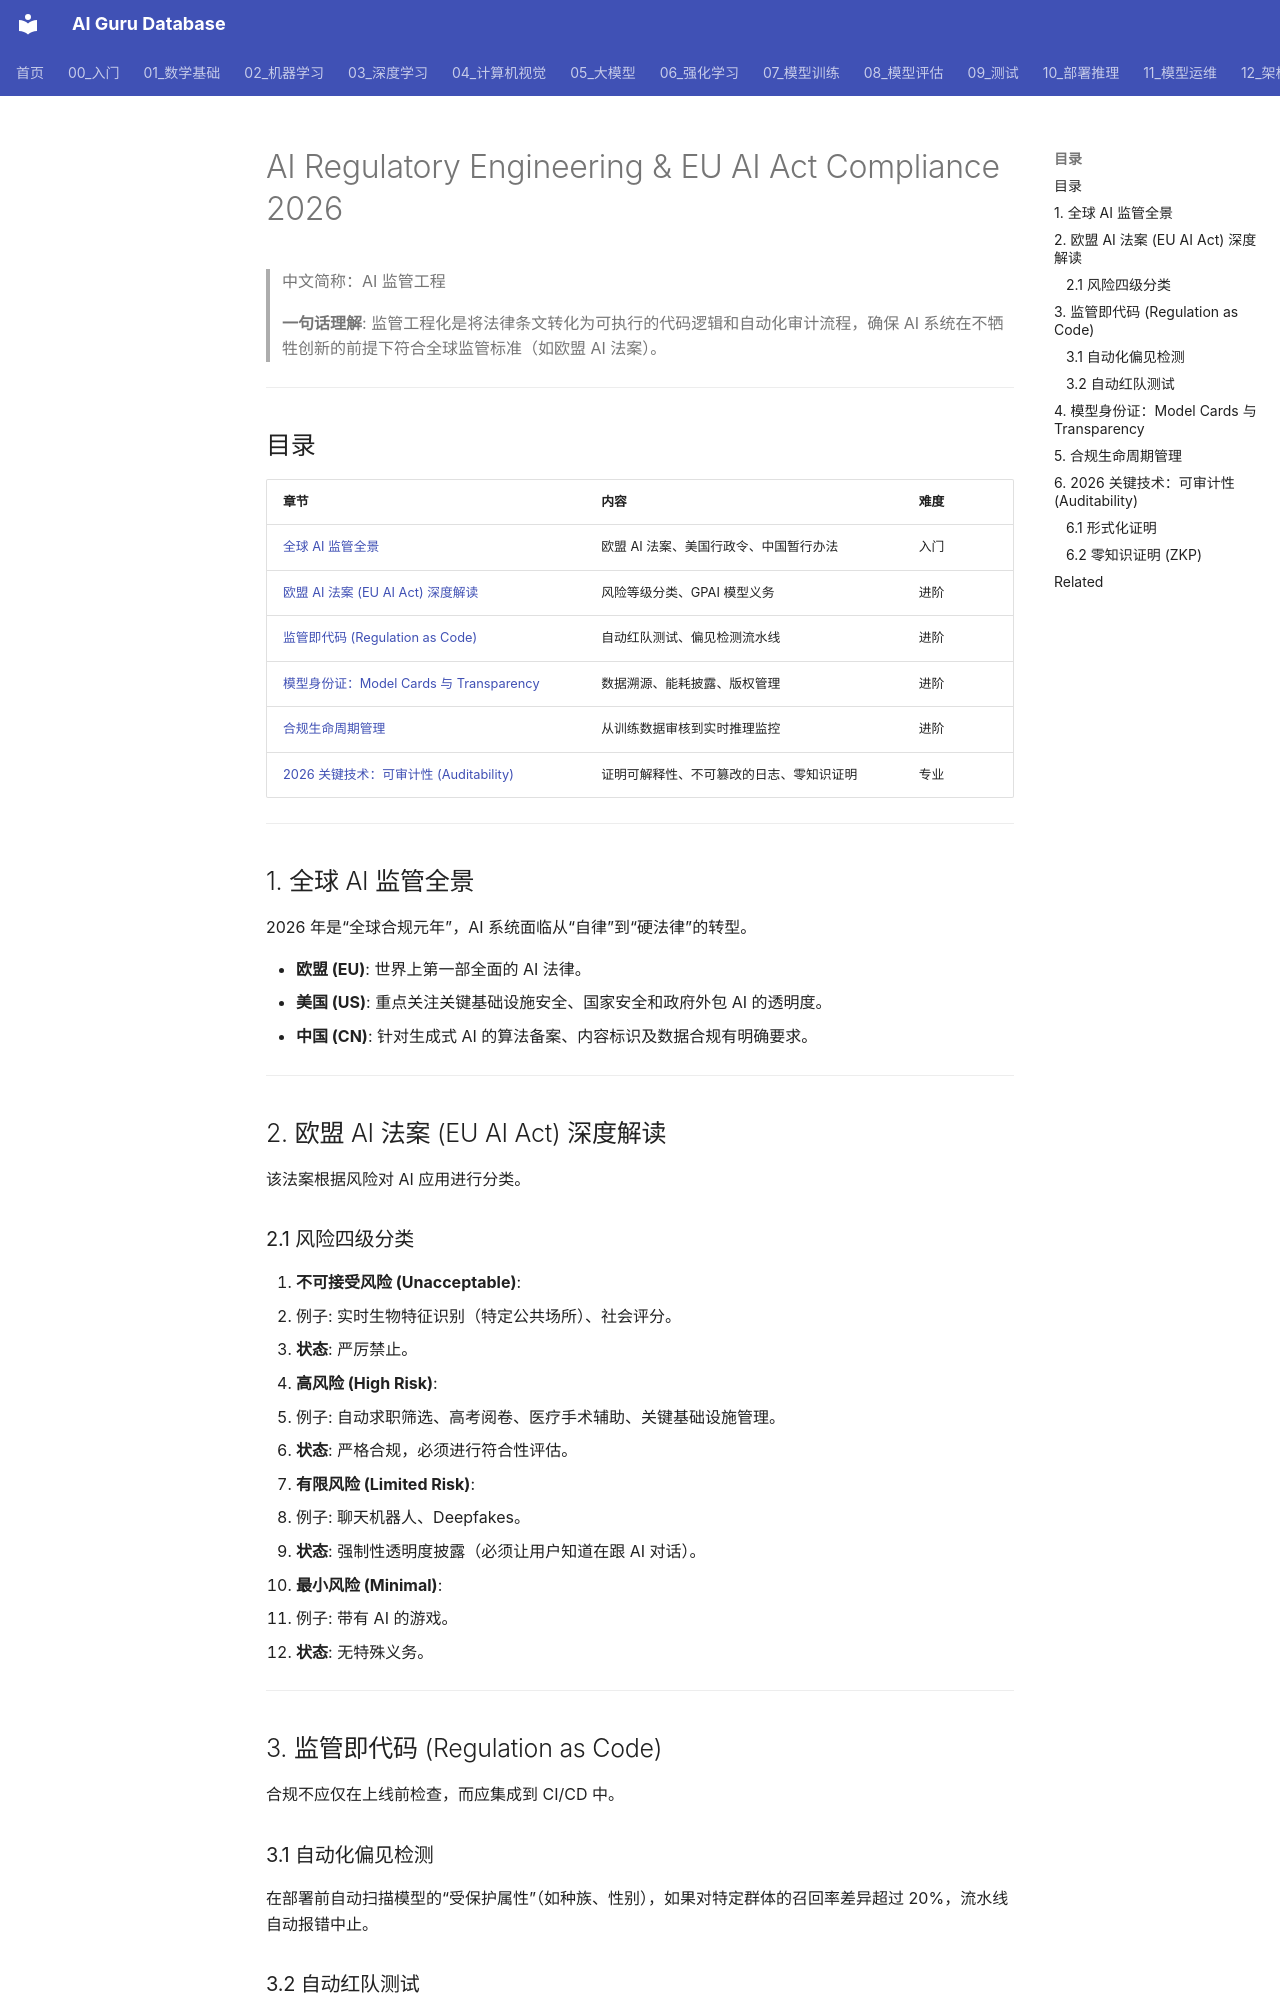

repository: ai-guru-global/ai-guru-database · page: 17_伦理安全/03_AI治理/03_AI监管工程2026/index.html · generator: mkdocs

---
title: "AI Regulatory Engineering & EU AI Act Compliance 2026"
category: "17-ethics-safety"
tags: ["ai-governance", "compliance", "eu-ai-act", "regulatory-engineering", "safety", "legal-tech"]
summary: "> **一句话理解**: 监管工程化是将法律条文转化为可执行的代码逻辑和自动化审计流程，确保 AI 系统在不牺牲创新的前提下符合全球监管标准（如欧盟 AI 法案）。"
created: 2026-06-04
updated: 2026-06-04
tier: supporting
aliases:
  - "Ai Regulatory Engineering 2026"
  - "AI Regulatory Engineering 2026"
  - AI_Regulatory_Engineering_2026
sources: []

name_zh: "AI 监管工程"
---
# AI Regulatory Engineering & EU AI Act Compliance 2026

> 中文简称：AI 监管工程

> **一句话理解**: 监管工程化是将法律条文转化为可执行的代码逻辑和自动化审计流程，确保 AI 系统在不牺牲创新的前提下符合全球监管标准（如欧盟 AI 法案）。

---

## 目录

| 章节 | 内容 | 难度 |
|------|------|------|
| [全球 AI 监管全景](#1-全球-ai-监管全景) | 欧盟 AI 法案、美国行政令、中国暂行办法 | 入门 |
| [欧盟 AI 法案 (EU AI Act) 深度解读](#2-欧盟-ai-法案-eu-ai-act-深度解读) | 风险等级分类、GPAI 模型义务 | 进阶 |
| [监管即代码 (Regulation as Code)](#3-监管即代码-regulation-as-code) | 自动红队测试、偏见检测流水线 | 进阶 |
| [模型身份证：Model Cards 与 Transparency](#4-模型身份证model-cards-与-transparency) | 数据溯源、能耗披露、版权管理 | 进阶 |
| [合规生命周期管理](#5-合规生命周期管理) | 从训练数据审核到实时推理监控 | 进阶 |
| [2026 关键技术：可审计性 (Auditability)](#6-2026-关键技术可审计性-auditability) | 证明可解释性、不可篡改的日志、零知识证明 | 专业 |

---

## 1. 全球 AI 监管全景

2026 年是“全球合规元年”，AI 系统面临从“自律”到“硬法律”的转型。

- **欧盟 (EU)**: 世界上第一部全面的 AI 法律。
- **美国 (US)**: 重点关注关键基础设施安全、国家安全和政府外包 AI 的透明度。
- **中国 (CN)**: 针对生成式 AI 的算法备案、内容标识及数据合规有明确要求。

---

## 2. 欧盟 AI 法案 (EU AI Act) 深度解读

该法案根据风险对 AI 应用进行分类。
